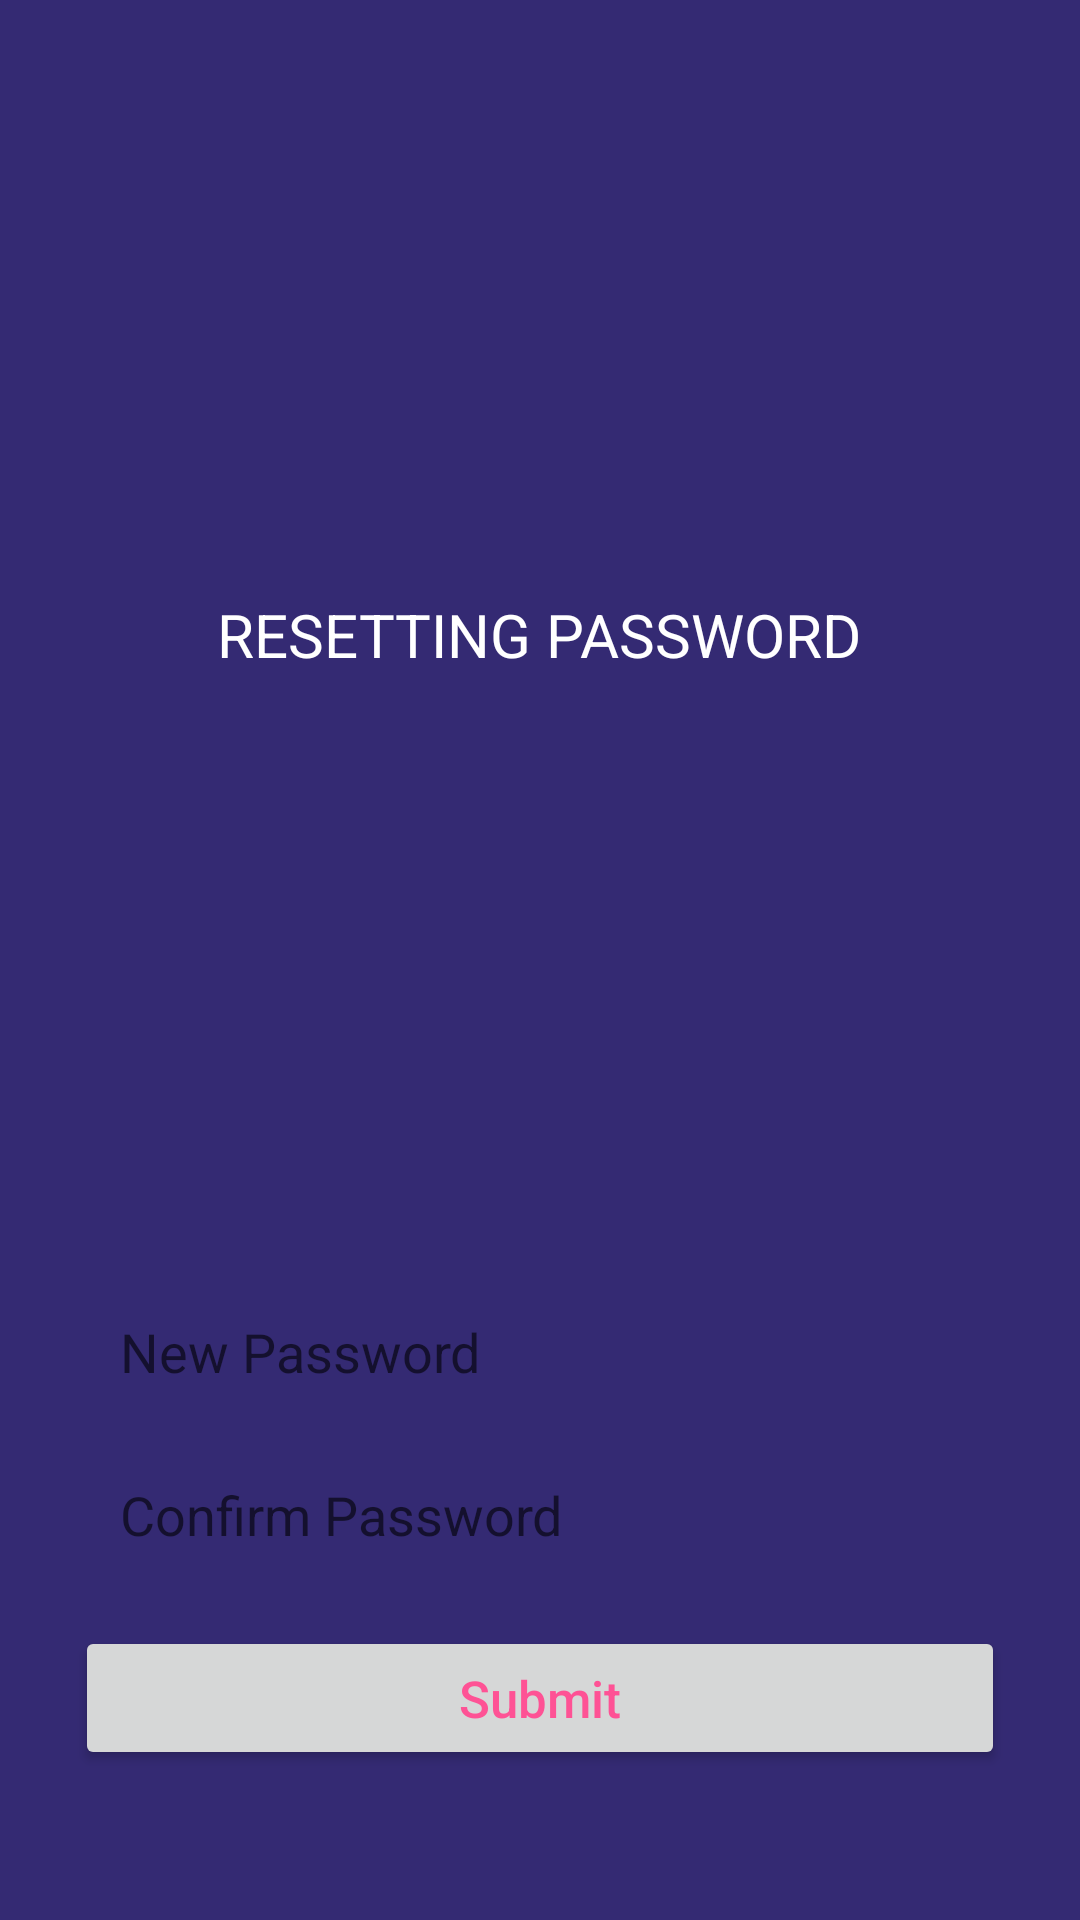

Produce the Android XML layout that renders to this screen, including the resource entries it uses.
<!-- AndroidManifest.xml: application theme AppTheme -->
<!-- res/layout/activity_forgot_password.xml -->
<?xml version="1.0" encoding="utf-8"?>
<RelativeLayout xmlns:android="http://schemas.android.com/apk/res/android"
    xmlns:app="http://schemas.android.com/apk/res-auto"
    xmlns:tools="http://schemas.android.com/tools"
    android:layout_width="match_parent"
    android:layout_height="match_parent"
    android:background="#342a73"
    tools:context=".ForgotPasswordActivity">

    <LinearLayout
        android:layout_width="match_parent"
        android:layout_height="wrap_content"
        android:orientation="vertical"
        android:layout_marginLeft="25dp"
        android:layout_marginRight="25dp"
        android:gravity="center"
        android:layout_alignParentTop="true"
        android:layout_above="@id/input_group_resetpassword">
        <TextView
            android:layout_width="wrap_content"
            android:layout_height="wrap_content"
            android:fontFamily="sans-serif"
            android:text="RESETTING PASSWORD"
            android:textColor="#FFFFFF"
            android:textSize="20sp"/>

    </LinearLayout>


    <LinearLayout
        android:id="@+id/input_group_resetpassword"
        android:layout_width="match_parent"
        android:layout_height="wrap_content"
        android:orientation="vertical"
        android:layout_marginLeft="25dp"
        android:layout_marginRight="25dp"
        android:layout_marginBottom="50dp"
        android:layout_alignParentBottom="true"
        android:gravity="center">

        <EditText
            android:id="@+id/pass_new"
            android:layout_width="match_parent"
            android:layout_height="wrap_content"
            android:background="@drawable/edit_text_top"
            android:hint="New Password"
            android:inputType="textPersonName"
            android:padding="15dp" />

        <EditText
            android:id="@+id/pass_confirm"
            android:layout_width="match_parent"
            android:layout_height="wrap_content"
            android:background="@drawable/edit_text_top"
            android:hint="Confirm Password"
            android:inputType="textPersonName"
            android:padding="15dp" />

        <Button
            android:id="@+id/btn_resetpassword"
            android:layout_width="match_parent"
            android:layout_height="wrap_content"
            android:layout_marginTop="10dp"
            android:text="Submit"
            android:textAllCaps="false"
            android:textColor="#FE5295"
            android:textSize="17sp"/>



    </LinearLayout>


</RelativeLayout>
<!-- resources referenced by this layout -->
<resources>
  <style name="AppTheme" parent="Theme.AppCompat.Light.NoActionBar">
          
          
  
  
          <item name="colorControlNormal">@color/colorAccent</item>
          <item name="colorPrimary">@color/colorPrimary</item>
          <item name="colorPrimaryDark">@color/colorPrimaryDark</item>
          <item name="colorAccent">@color/colorAccent</item>
      </style>
  <color name="colorAccent">#039BE5</color>
  <color name="colorPrimary">#26C6DA</color>
  <color name="colorPrimaryDark">#26C6DA</color>
</resources>
